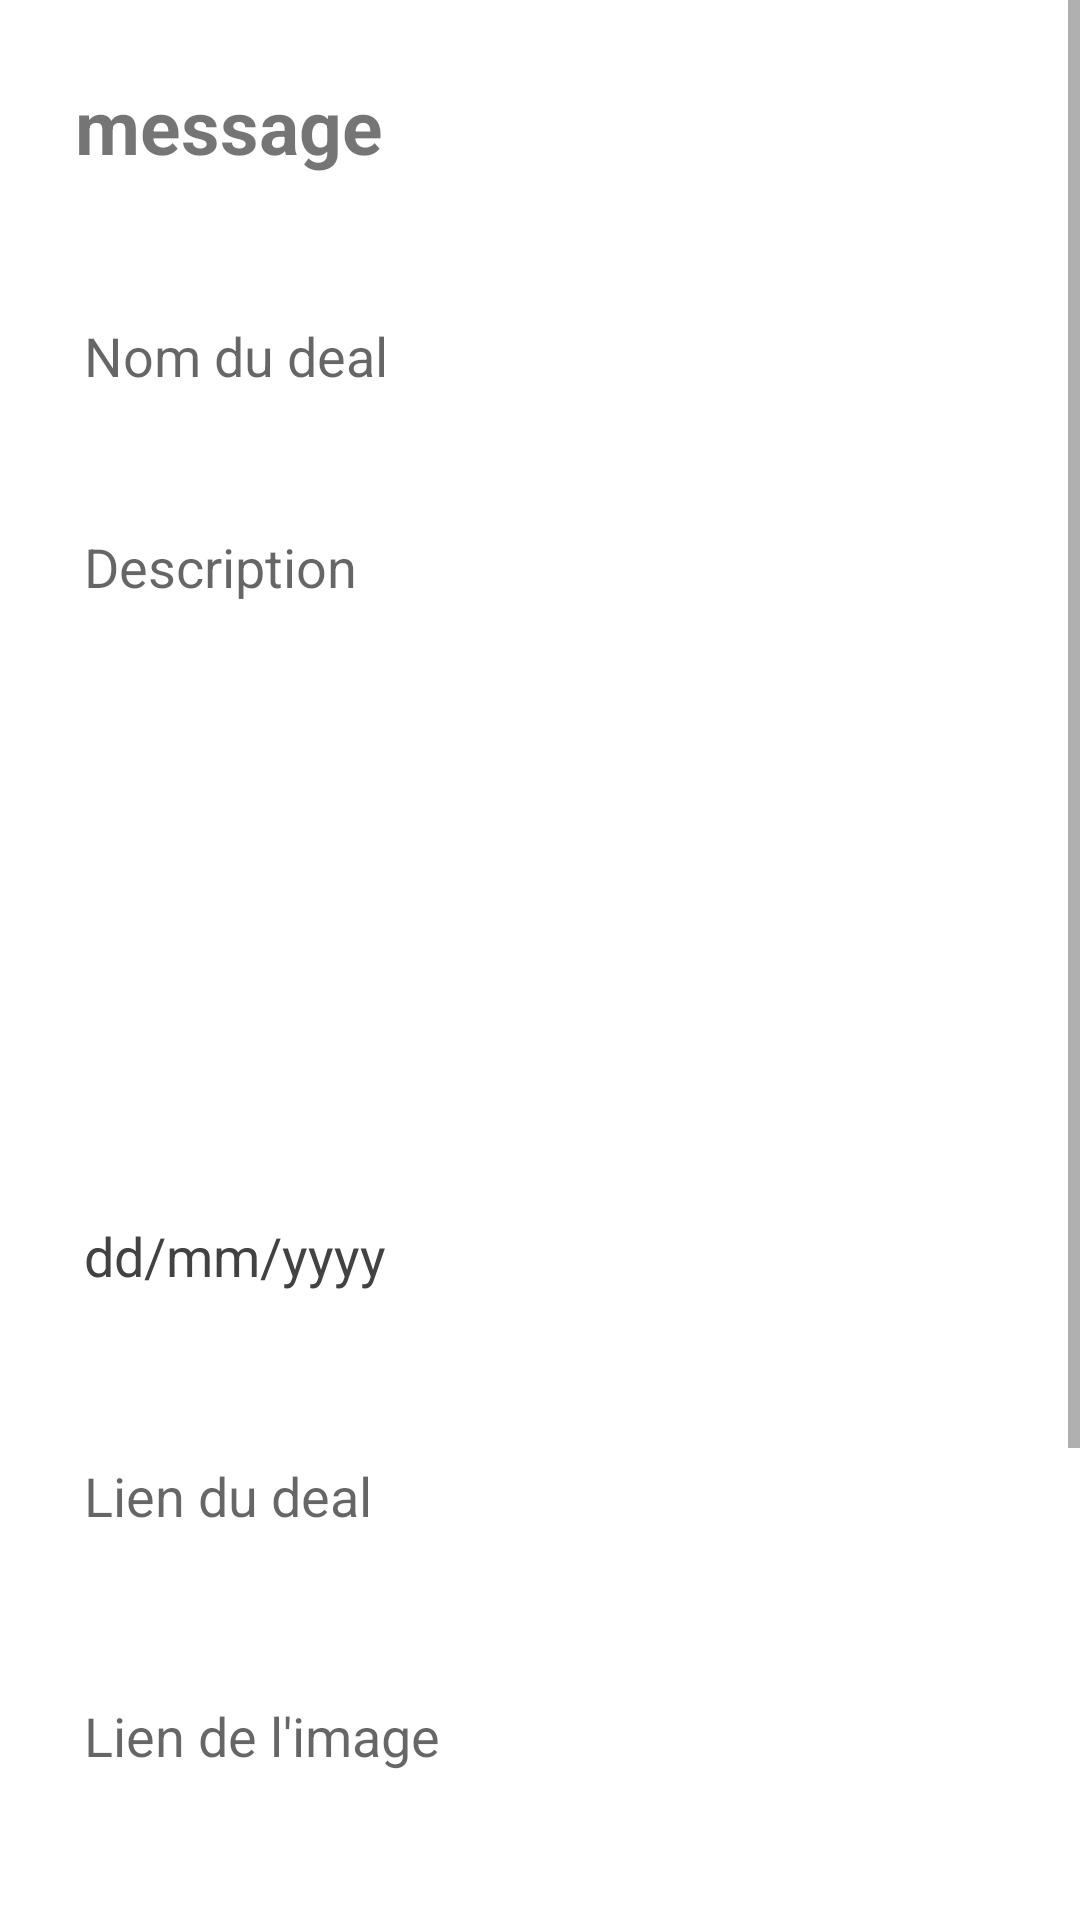

Write the Android layout XML for this screen, with the resource values it uses.
<!-- AndroidManifest.xml: application theme Theme.HomeDeal -->
<!-- res/layout/fragment_newdeal.xml -->
<?xml version="1.0" encoding="utf-8"?>
<ScrollView
    xmlns:android="http://schemas.android.com/apk/res/android"
    xmlns:app="http://schemas.android.com/apk/res-auto"
    xmlns:tools="http://schemas.android.com/tools"
    android:layout_width="match_parent"
    android:layout_height="match_parent"
    tools:context=".ui.newdeal.NewDealFragment">

    <LinearLayout
        android:layout_width="match_parent"
        android:layout_height="wrap_content"
        android:orientation="vertical">

        <include
            layout="@layout/message"
            android:id="@+id/message_newdeal"/>

        <LinearLayout
            android:layout_width="match_parent"
            android:layout_height="wrap_content"
            android:orientation="vertical"
            android:paddingLeft="20dp">

            <EditText
                android:layout_width="350dp"
                android:layout_height="60dp"
                android:id="@+id/newdeal_name"
                android:layout_marginTop="30dp"
                android:background="@drawable/border_black"
                android:padding="8dp"
                android:hint="Nom du deal"
                android:drawablePadding="8dp"
                android:textColor="@color/grey"/>

            <EditText
                android:layout_width="350dp"
                android:layout_height="200dp"
                android:id="@+id/newdeal_description"
                android:layout_marginTop="20dp"
                android:background="@drawable/border_black"
                android:padding="8dp"
                android:gravity="top"
                android:hint="Description"
                android:drawablePadding="8dp"
                android:textColor="@color/grey"/>
            <TextView
                android:layout_width="350dp"
                android:layout_height="60dp"
                android:id="@+id/newdeal_date"
                android:layout_marginTop="20dp"
                android:background="@drawable/border_black"
                android:padding="8dp"
                android:text="dd/mm/yyyy"
                android:drawableRight="@drawable/ic_baseline_calendar_month_24"
                android:drawablePadding="8dp"
                android:textColor="@color/grey"
                android:textAppearance="?android:attr/textAppearanceMedium"
                android:gravity="center_vertical"/>

            <EditText
                android:layout_width="350dp"
                android:layout_height="60dp"
                android:id="@+id/newdeal_link"
                android:layout_marginTop="20dp"
                android:background="@drawable/border_black"
                android:padding="8dp"
                android:hint="Lien du deal"
                android:drawablePadding="8dp"
                android:textColor="@color/grey"/>
            <EditText
                android:layout_width="350dp"
                android:layout_height="60dp"
                android:id="@+id/newdeal_image"
                android:layout_marginTop="20dp"
                android:background="@drawable/border_black"
                android:padding="8dp"
                android:hint="Lien de l'image"
                android:drawablePadding="8dp"
                android:textColor="@color/grey"/>

            <EditText
                android:id="@+id/newdeal_price"
                android:layout_width="350dp"
                android:layout_height="60dp"
                android:layout_marginTop="20dp"
                android:background="@drawable/border_black"
                android:drawablePadding="8dp"
                android:hint="Prix du deal (€)"
                android:inputType="numberDecimal"
                android:padding="8dp"
                android:textColor="@color/grey" />

            <com.google.android.material.button.MaterialButton
                android:layout_width="350dp"
                android:layout_height="70dp"
                android:layout_marginTop="30dp"
                android:layout_marginBottom="60dp"
                android:text="Ajouter"
                android:id="@+id/newdeal_button"
                android:textSize="18sp"
                app:cornerRadius = "30dp"/>

        </LinearLayout>
    </LinearLayout>
</ScrollView>
<!-- res/layout/message.xml (included above) -->
<TextView xmlns:android="http://schemas.android.com/apk/res/android"
    xmlns:app="http://schemas.android.com/apk/res-auto"
    android:id="@+id/message"
    android:layout_width="wrap_content"
    android:layout_height="wrap_content"
    android:layout_marginTop="25dp"
    android:text="message"
    android:textSize="25dp"
    android:textStyle="bold"
    android:paddingLeft="25dp"
    android:paddingRight="25dp"
    app:layout_constraintStart_toStartOf="parent"
    app:layout_constraintTop_toTopOf="parent" />
<!-- resources referenced by this layout -->
<resources>
  <color name="grey">#FF424242</color>
  <style name="Theme.HomeDeal" parent="Theme.MaterialComponents.DayNight.DarkActionBar">
          
          <item name="colorPrimary">@color/black</item>
          <item name="colorPrimaryVariant">@color/purple_700</item>
          <item name="colorOnPrimary">@color/white</item>
          
          <item name="colorSecondary">@color/teal_200</item>
          <item name="colorSecondaryVariant">@color/teal_700</item>
          <item name="colorOnSecondary">@color/black</item>
          
          <item name="android:statusBarColor">@color/black</item>
          
      </style>
  <color name="black">#FF000000</color>
  <color name="purple_700">#FF3700B3</color>
  <color name="white">#FFFFFFFF</color>
  <color name="teal_200">#FF03DAC5</color>
  <color name="teal_700">#FF018786</color>
</resources>
